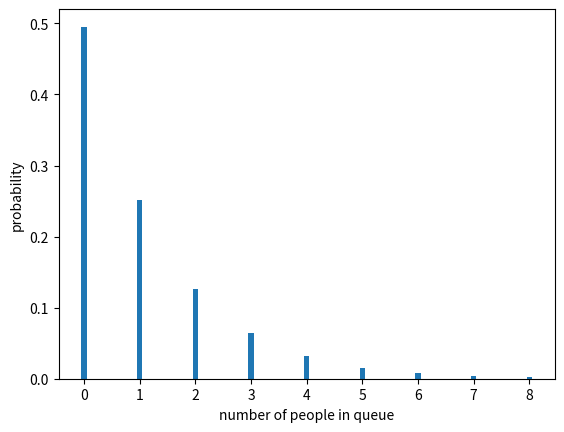

The matplotlib source for this figure:
import matplotlib.pyplot as plt
import numpy as np

# These are the parameters of the queue that you should use.  If you change the values
# of these parameters you will fail the test as I have set up the test this way.  In 
# writing your project you can change them but you should always ensure that lam<expr
lam, expr = 0.5, 1.0
# This is the number of people who you should model entering your queue
# Once again you adjust this value in your project.  You must set this value to 100000 to pass
# the test, however
N = 100000

# Use this to hold the times when the queue changes length as is discussed in the text
def exp_rv( lamd ) :
    return -np.log( np.random.uniform(0,1) ) / lamd

# Add code here to simulate the queue and to determine the distribution of lengths
events = []
time, tqt, lst = 0, np.zeros(N), exp_rv( expr )
events.append([lst,-1])
for i in range(1,N) :
    time = time + exp_rv( lam )
    events.append([time,+1])
    if lst<time : est = time  
    else : est = lst 
    lst = est + exp_rv( expr )
    events.append([lst,-1])

events.sort() 
qlen, qstats = 1, []
qstats.append([0,1])
for time, change in events : 
    qlen = qlen + change
    qstats.append( [time, qlen] )

distribution = np.zeros(9) 
for i in range(1,len(qstats)) :
    if qstats[i-1][1]>8 : continue 
    time_with_len = qstats[i][0] - qstats[i-1][0]
    distribution[ qstats[i-1][1] ] = distribution[ qstats[i-1][1] ] + time_with_len

distribution = distribution / lst 

xv = np.linspace(0,8,9)
plt.bar( xv, distribution, width=0.1 )
plt.xlabel("number of people in queue")
plt.ylabel("probability")
plt.savefig("mydist.png")
